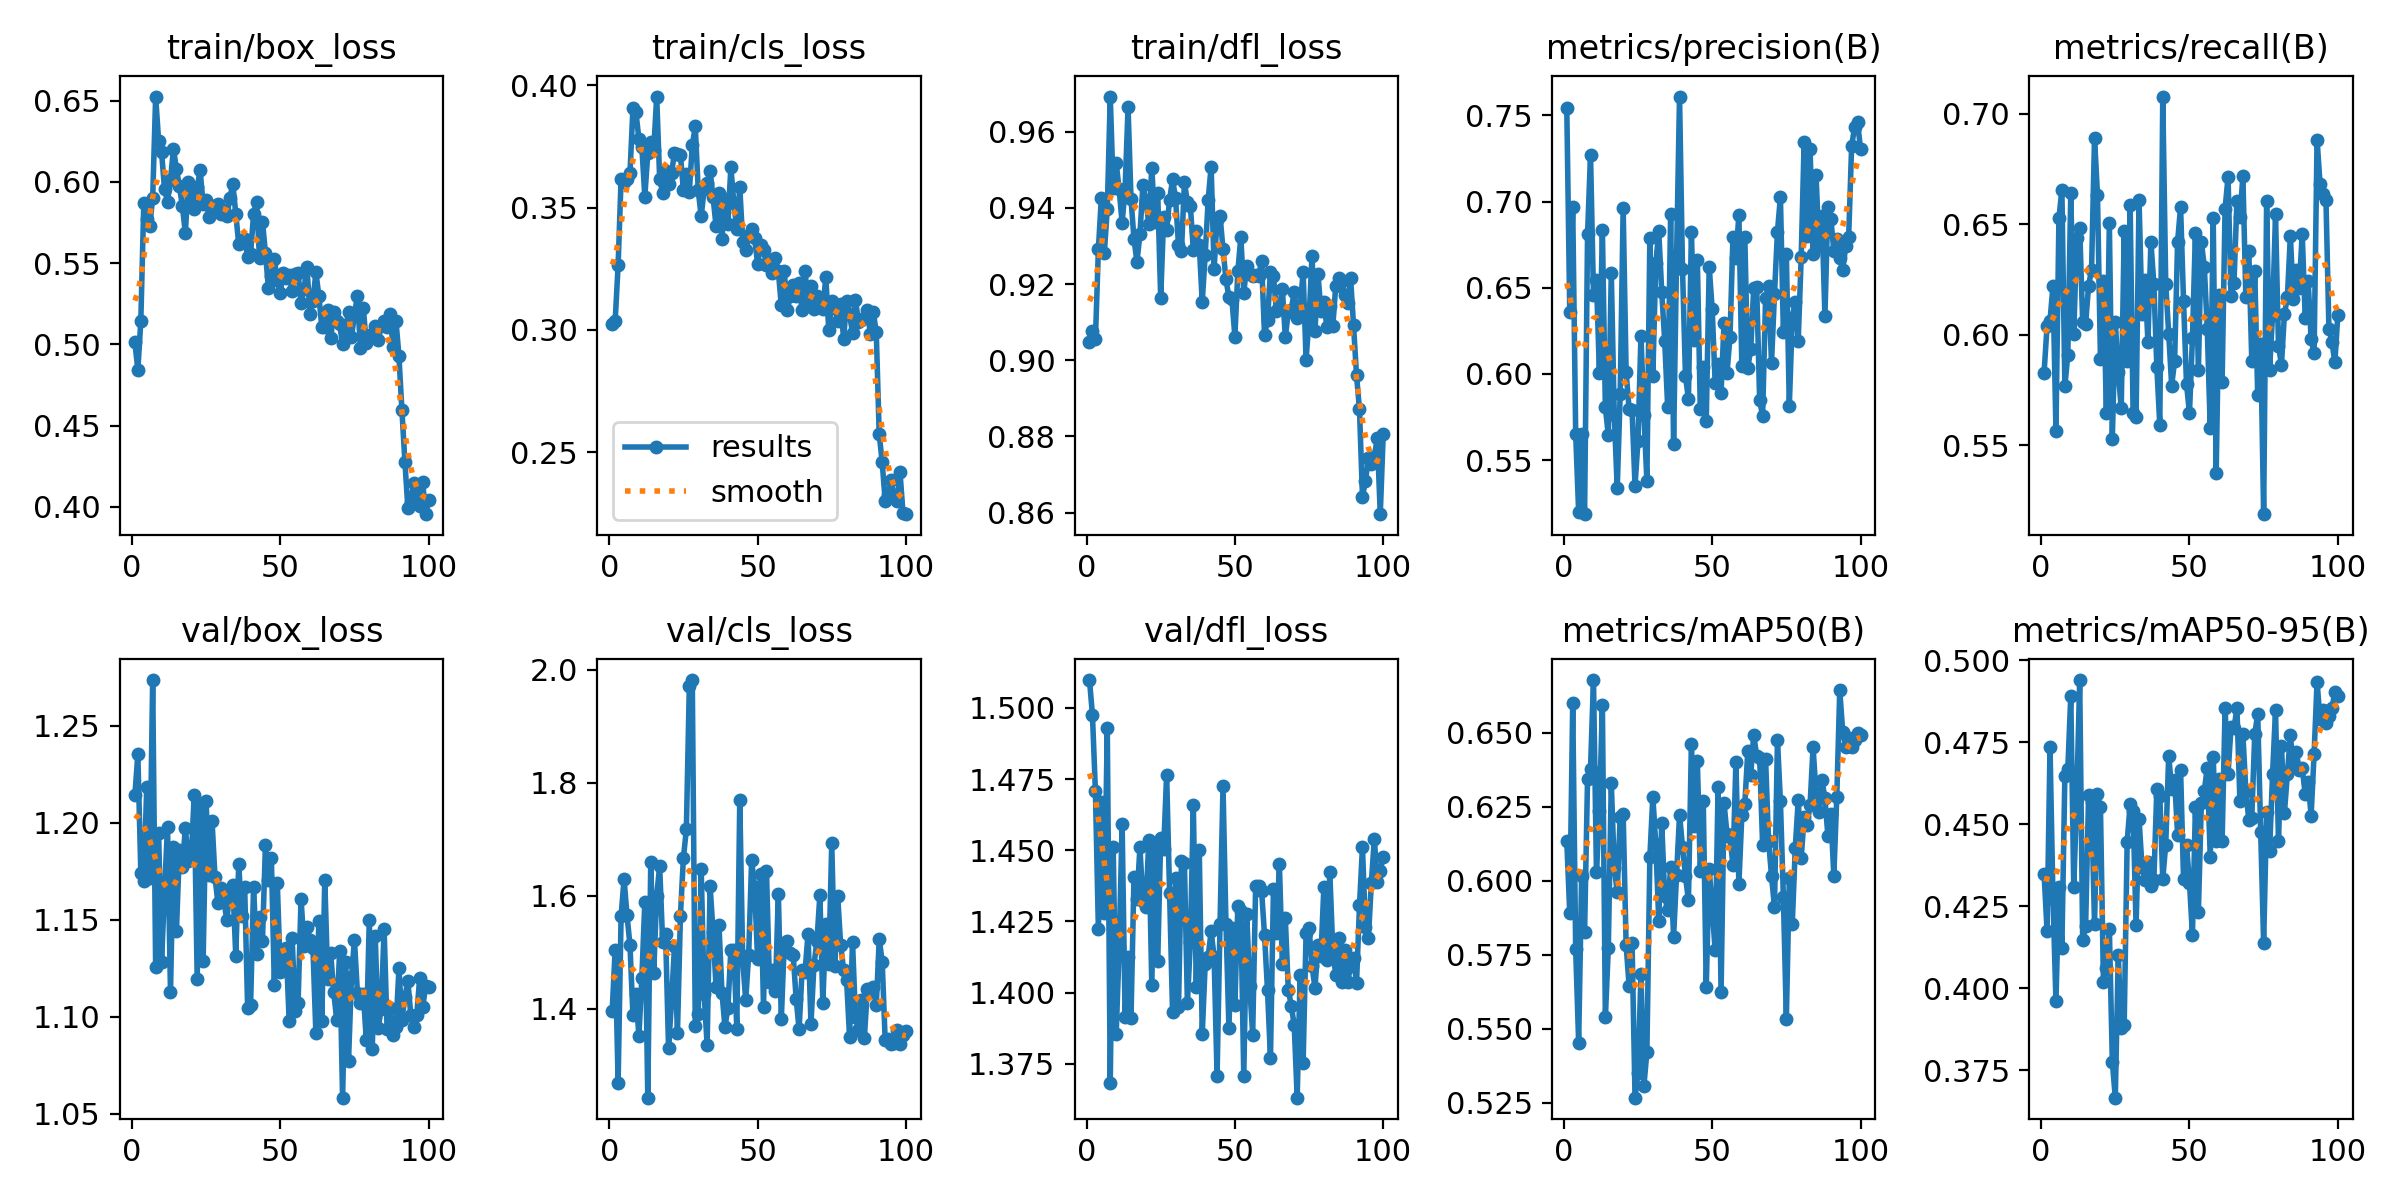

Source data for this figure (header and first rows):
epoch, time, train/box_loss, train/cls_loss, train/dfl_loss, metrics/precision(B), metrics/recall(B), metrics/mAP50(B), metrics/mAP50-95(B), val/box_loss, val/cls_loss, val/dfl_loss, lr/pg0, lr/pg1, lr/pg2
1, 5.075, 0.5014, 0.3022, 0.9049, 0.7545, 0.5829, 0.6135, 0.435, 1.214, 1.396, 1.51, 0.0005418, 0.0005418, 0.0005418
2, 9.452, 0.4842, 0.3035, 0.9077, 0.636, 0.6039, 0.5891, 0.4176, 1.235, 1.505, 1.498, 0.001087, 0.001087, 0.001087
3, 14.08, 0.5143, 0.3264, 0.9055, 0.697, 0.6064, 0.6602, 0.4735, 1.174, 1.269, 1.471, 0.00162, 0.00162, 0.00162
4, 18.35, 0.5869, 0.3616, 0.9291, 0.5651, 0.6222, 0.5769, 0.4273, 1.17, 1.564, 1.422, 0.001617, 0.001617, 0.001617
5, 22.59, 0.5773, 0.3603, 0.9427, 0.5201, 0.5565, 0.5453, 0.3961, 1.219, 1.63, 1.467, 0.001601, 0.001601, 0.001601
6, 26.84, 0.5726, 0.3618, 0.9282, 0.5654, 0.6527, 0.6015, 0.4309, 1.172, 1.565, 1.428, 0.001584, 0.001584, 0.001584
7, 31.08, 0.5901, 0.3643, 0.9397, 0.5187, 0.6657, 0.5827, 0.4123, 1.274, 1.512, 1.493, 0.001568, 0.001568, 0.001568
8, 35.32, 0.6525, 0.3906, 0.9692, 0.681, 0.5768, 0.6345, 0.4647, 1.126, 1.388, 1.368, 0.001551, 0.001551, 0.001551
9, 39.57, 0.6252, 0.389, 0.9451, 0.7273, 0.591, 0.638, 0.4669, 1.195, 1.427, 1.451, 0.001535, 0.001535, 0.001535
10, 43.85, 0.6181, 0.3781, 0.9517, 0.6455, 0.664, 0.6679, 0.4892, 1.129, 1.352, 1.385, 0.001518, 0.001518, 0.001518
11, 48.09, 0.5954, 0.3748, 0.9449, 0.6544, 0.6003, 0.6029, 0.4309, 1.165, 1.455, 1.416, 0.001502, 0.001502, 0.001502
12, 52.33, 0.5878, 0.3545, 0.936, 0.6006, 0.6437, 0.6236, 0.4577, 1.198, 1.589, 1.459, 0.001485, 0.001485, 0.001485
13, 56.58, 0.601, 0.3721, 0.9449, 0.6836, 0.6486, 0.6596, 0.494, 1.113, 1.243, 1.392, 0.001469, 0.001469, 0.001469
14, 60.83, 0.6205, 0.3766, 0.9664, 0.5807, 0.6059, 0.5539, 0.4147, 1.188, 1.66, 1.413, 0.001452, 0.001452, 0.001452
15, 65.09, 0.608, 0.3736, 0.9423, 0.5645, 0.605, 0.5774, 0.4189, 1.144, 1.464, 1.391, 0.001436, 0.001436, 0.001436
16, 69.33, 0.5973, 0.3954, 0.9318, 0.6587, 0.6223, 0.6331, 0.459, 1.186, 1.6, 1.441, 0.001419, 0.001419, 0.001419
17, 73.57, 0.5853, 0.3618, 0.9258, 0.5765, 0.6294, 0.6045, 0.4569, 1.177, 1.653, 1.433, 0.001403, 0.001403, 0.001403
18, 77.81, 0.5685, 0.3559, 0.9331, 0.5337, 0.6893, 0.5963, 0.4195, 1.197, 1.519, 1.451, 0.001386, 0.001386, 0.001386
19, 82.08, 0.6, 0.3651, 0.9459, 0.5884, 0.6633, 0.6217, 0.4591, 1.18, 1.532, 1.432, 0.00137, 0.00137, 0.00137
20, 86.3, 0.5898, 0.3595, 0.9419, 0.6965, 0.589, 0.6227, 0.4551, 1.183, 1.33, 1.43, 0.001353, 0.001353, 0.001353
21, 90.59, 0.5834, 0.3642, 0.9358, 0.6011, 0.6245, 0.5784, 0.4018, 1.214, 1.413, 1.454, 0.001337, 0.001337, 0.001337
22, 95.04, 0.5968, 0.3723, 0.9506, 0.5799, 0.5648, 0.5646, 0.4062, 1.12, 1.511, 1.403, 0.00132, 0.00132, 0.00132
23, 99.27, 0.607, 0.3719, 0.9363, 0.5788, 0.6508, 0.579, 0.418, 1.209, 1.358, 1.451, 0.001304, 0.001304, 0.001304
24, 103.5, 0.5861, 0.3714, 0.9438, 0.5352, 0.5529, 0.5268, 0.3776, 1.129, 1.565, 1.411, 0.001287, 0.001287, 0.001287
25, 107.8, 0.5886, 0.3571, 0.9163, 0.5614, 0.6059, 0.535, 0.3666, 1.211, 1.667, 1.454, 0.001271, 0.001271, 0.001271
26, 112, 0.5785, 0.3637, 0.9376, 0.6222, 0.5831, 0.5684, 0.4102, 1.173, 1.717, 1.45, 0.001254, 0.001254, 0.001254
27, 116.2, 0.5852, 0.3565, 0.9342, 0.5764, 0.5668, 0.5308, 0.3878, 1.201, 1.971, 1.477, 0.001238, 0.001238, 0.001238
28, 120.5, 0.5838, 0.3754, 0.9421, 0.538, 0.6469, 0.5423, 0.3888, 1.172, 1.981, 1.435, 0.001221, 0.001221, 0.001221
29, 124.7, 0.5862, 0.3833, 0.9475, 0.6792, 0.5881, 0.6081, 0.4446, 1.158, 1.37, 1.393, 0.001205, 0.001205, 0.001205
30, 128.9, 0.5804, 0.357, 0.9426, 0.599, 0.6587, 0.6285, 0.4561, 1.166, 1.39, 1.44, 0.001188, 0.001188, 0.001188
31, 133.2, 0.5828, 0.3464, 0.9302, 0.6641, 0.5649, 0.6124, 0.4539, 1.16, 1.647, 1.395, 0.001172, 0.001172, 0.001172
32, 137.4, 0.5792, 0.3577, 0.9286, 0.6828, 0.5626, 0.5865, 0.4193, 1.15, 1.425, 1.446, 0.001155, 0.001155, 0.001155
33, 141.7, 0.5899, 0.3599, 0.9468, 0.6476, 0.6612, 0.6196, 0.4516, 1.165, 1.336, 1.445, 0.001139, 0.001139, 0.001139
34, 145.9, 0.599, 0.3649, 0.9415, 0.6193, 0.6094, 0.5948, 0.4371, 1.168, 1.617, 1.396, 0.001122, 0.001122, 0.001122
35, 150.2, 0.5804, 0.3542, 0.9405, 0.5809, 0.6247, 0.5901, 0.433, 1.132, 1.537, 1.418, 0.001106, 0.001106, 0.001106
36, 154.5, 0.5617, 0.3425, 0.929, 0.6927, 0.597, 0.6047, 0.4385, 1.179, 1.439, 1.466, 0.001089, 0.001089, 0.001089
37, 159, 0.5645, 0.3561, 0.9338, 0.5592, 0.6421, 0.5812, 0.431, 1.152, 1.548, 1.402, 0.001073, 0.001073, 0.001073
38, 163.5, 0.565, 0.3371, 0.9301, 0.6673, 0.623, 0.602, 0.433, 1.167, 1.429, 1.45, 0.001056, 0.001056, 0.001056
39, 168.1, 0.554, 0.3534, 0.9153, 0.7609, 0.5855, 0.6224, 0.4608, 1.105, 1.368, 1.385, 0.00104, 0.00104, 0.00104
40, 172.7, 0.5555, 0.3434, 0.9277, 0.6609, 0.5593, 0.6116, 0.4586, 1.106, 1.402, 1.41, 0.001023, 0.001023, 0.001023
41, 177.1, 0.5803, 0.3665, 0.9421, 0.5988, 0.7079, 0.6016, 0.4333, 1.167, 1.505, 1.413, 0.001007, 0.001007, 0.001007
42, 181.6, 0.5878, 0.3519, 0.9508, 0.5854, 0.6231, 0.5934, 0.4438, 1.133, 1.504, 1.422, 0.0009904, 0.0009904, 0.0009904
43, 186.1, 0.5531, 0.3411, 0.9241, 0.6824, 0.6006, 0.6463, 0.4709, 1.152, 1.365, 1.413, 0.0009739, 0.0009739, 0.0009739
44, 190.6, 0.5756, 0.3584, 0.9369, 0.6194, 0.577, 0.6186, 0.4606, 1.139, 1.77, 1.371, 0.0009574, 0.0009574, 0.0009574
45, 195.1, 0.5563, 0.3359, 0.9379, 0.6663, 0.5883, 0.6406, 0.4635, 1.189, 1.486, 1.424, 0.0009409, 0.0009409, 0.0009409
46, 199.6, 0.5349, 0.3328, 0.9292, 0.5796, 0.6422, 0.6035, 0.4468, 1.17, 1.415, 1.472, 0.0009244, 0.0009244, 0.0009244
47, 204, 0.5422, 0.3386, 0.9212, 0.6043, 0.658, 0.627, 0.4667, 1.182, 1.496, 1.424, 0.0009078, 0.0009078, 0.0009078
48, 208.5, 0.5524, 0.3413, 0.9165, 0.5726, 0.6154, 0.5641, 0.4334, 1.116, 1.664, 1.387, 0.0008913, 0.0008913, 0.0008913
49, 213, 0.5395, 0.3376, 0.9161, 0.6621, 0.5779, 0.6039, 0.4437, 1.169, 1.615, 1.423, 0.0008748, 0.0008748, 0.0008748
50, 217.5, 0.5319, 0.3271, 0.9062, 0.6377, 0.5646, 0.5908, 0.4321, 1.123, 1.489, 1.396, 0.0008583, 0.0008583, 0.0008583
51, 221.9, 0.5439, 0.3348, 0.9233, 0.5949, 0.5984, 0.5766, 0.4162, 1.13, 1.638, 1.431, 0.0008418, 0.0008418, 0.0008418
52, 226.4, 0.541, 0.3328, 0.9323, 0.6058, 0.6461, 0.6318, 0.4551, 1.136, 1.403, 1.429, 0.0008253, 0.0008253, 0.0008253
53, 230.9, 0.5429, 0.3267, 0.9177, 0.589, 0.584, 0.5624, 0.4231, 1.098, 1.644, 1.371, 0.0008088, 0.0008088, 0.0008088
54, 235.3, 0.5326, 0.3286, 0.9248, 0.6297, 0.6421, 0.6263, 0.4565, 1.141, 1.447, 1.428, 0.0007923, 0.0007923, 0.0007923
55, 239.8, 0.5435, 0.3232, 0.9226, 0.6006, 0.6308, 0.6159, 0.4602, 1.103, 1.468, 1.402, 0.0007758, 0.0007758, 0.0007758
56, 244.5, 0.5436, 0.3294, 0.922, 0.6214, 0.6028, 0.6147, 0.4673, 1.107, 1.432, 1.385, 0.0007593, 0.0007593, 0.0007593
57, 249, 0.5254, 0.3239, 0.9224, 0.6792, 0.5576, 0.6055, 0.4401, 1.161, 1.604, 1.437, 0.0007428, 0.0007428, 0.0007428
58, 253.5, 0.5342, 0.3099, 0.9221, 0.6671, 0.6527, 0.6401, 0.4704, 1.137, 1.381, 1.438, 0.0007263, 0.0007263, 0.0007263
59, 258, 0.5475, 0.3239, 0.926, 0.6924, 0.5373, 0.599, 0.445, 1.146, 1.517, 1.436, 0.0007098, 0.0007098, 0.0007098
60, 262.5, 0.5188, 0.308, 0.9065, 0.6047, 0.6182, 0.6222, 0.4637, 1.14, 1.519, 1.42, 0.0006933, 0.0006933, 0.0006933
... 40 more rows
